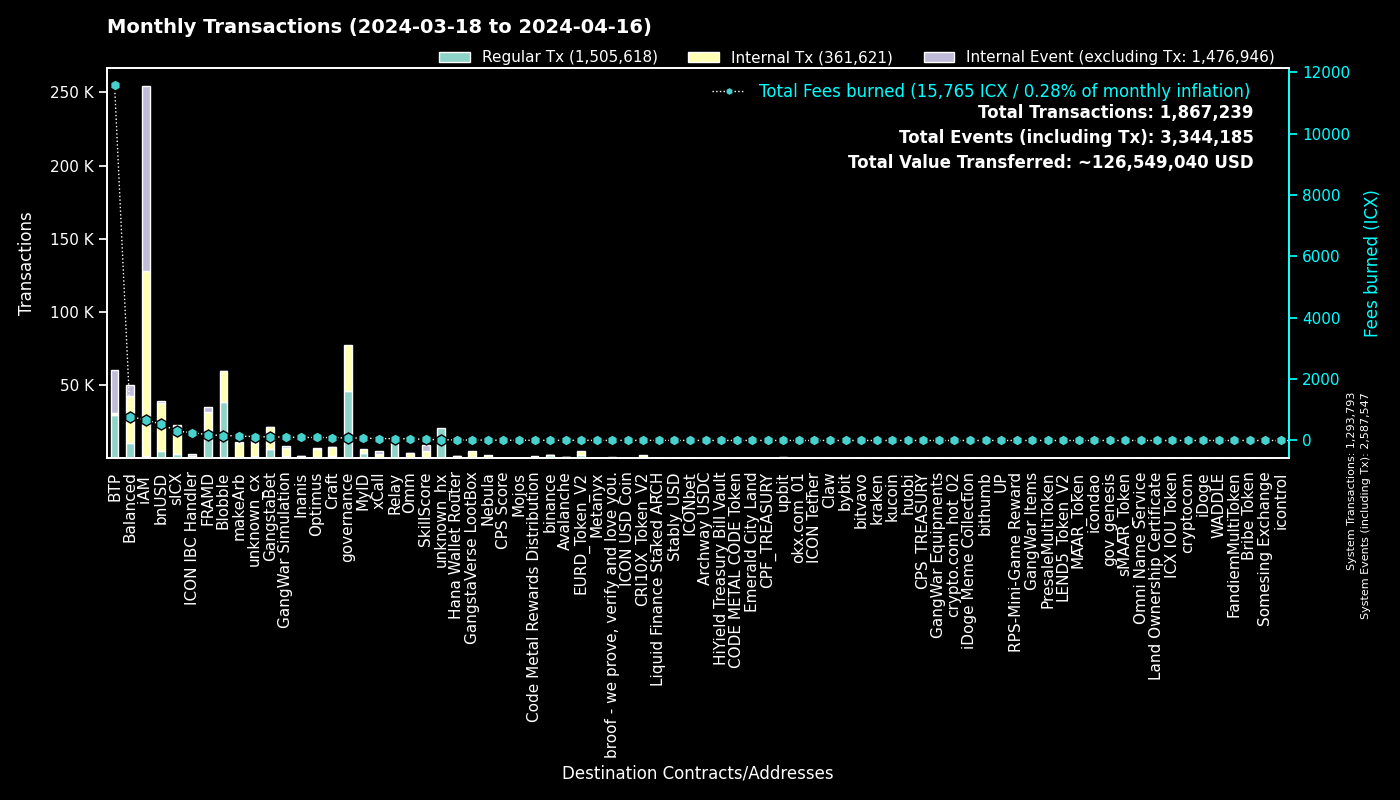

Source data for this figure (header and first rows):
to, Regular Tx, Fees burned, to_def, Internal Tx, Internal Event (excluding Tx), group
0, 1293724, 0.0, System, 69, 1293754, System
cx00000000000000000000000000000000000000…, 45972, 81.14, governance, 31725, 0, governance
cxee7a00755a757e3c519a0616456030e33dc9d4…, 29205, 11553, BTP_2, 0, 29253, BTP
cxf14dea1cff7ceb29a46e6d04533a08f84441e4…, 20302, 86.55, Blobble Stake Token, 20837, 16, Blobble
cxf2ca3b655a782f39227934d37ff3b77f9b1ebc…, 18377, 74.79, Blobble, 0, 0, Blobble
cx2aa9b28a657e3121b75d3d4fe65e569398645d…, 13144, 157, FRAMD Token, 15335, 541, FRAMD
cxca5faa5a71d986a2e84dd7e6f5ff791d29901e…, 11944, 57.7, Relay_4, 0, 0, Relay
cx66d4d90f5f113eba575bf793570135f9b10cec…, 5573, 269.6, balanced_loans, 7883, 4824, Balanced
cx88fd7df7ddff82f7cc735c871dc519838cb235…, 4848, 531.6, bnUSD, 32606, 1920, bnUSD
cxe5c2c460364acc5f8c1d5ca925930043d8d9c9…, 3301, 15.53, GangstaBet Crown, 3410, 0, GangstaBet
cx2609b924e33ef00b648a409245c7ea394c4678…, 3223, 308.6, sICX, 18345, 983, sICX
cx96f98f59f1dc144709fd294d4b906c74f5d709…, 2378, 5.26, EURD_Token_V2, 2378, 0, EURD_Token_V2
hxb568381d35d3e7a6383200e8a0d30310af20b9…, 2170, 2.712, binance_hot, 0, 0, binance
cxba62bb61baf8dd8b6a04633fe33806547785a0…, 2145, 66.43, MyID_3, 2142, 0, MyID
cx5a0af85407c69945eb318d4ac18e9e84218416…, 1797, 109.7, GangWar Simulation, 5453, 1376, GangWar Simulation
cx28b2ec885b50c8a93da752f2d0467a67127a70…, 1699, 55.02, CROWN, 6246, 222, GangstaBet
cx14002628a4599380f391f708843044bc93dce2…, 1368, 669.9, iAM Div, 126266, 126355, iAM
cx622bbab73698f37dbef53955fd3decffeb0b0c…, 1237, 254.8, ICON IBC Handler, 251, 1741, ICON IBC Handler
cx694e8c9f1a05c8c3719f30d46b97697960e428…, 1189, 11.22, MyID_2, 1189, 0, MyID
cx7e7851253fcde669a0b9d9cf55db5146d619ac…, 1150, 2.563, CRI10X_Token_V2, 1150, 0, CRI10X_Token_V2
cx69bcdf1753472c1444188ec3f5188657e30c83…, 1140, 3.312, broof - we prove, verify and love you., 0, 0, broof - we prove, verify and love you.
cxd17316e24ee40f2ef8ed6f3a497311db1b3520…, 848, 14.07, GangstaVerse LootBox, 3879, 0, GangstaVerse LootBox
cxa0af3165c08318e988cb30993b3048335b94af…, 795, 28.92, balanced_dex, 2183, 229, Balanced
cxf61cd5a45dc9f91c15aa65831a30a90d59a096…, 746, 98.73, balanced_baln, 4916, 582, Balanced
cx21e94c08c03daee80c25d8ee3ea22a20786ec2…, 708, 120.4, balanced_router, 7868, 783, Balanced
cxe65f3286902be43e00a5013cb1dc300ec8e51f…, 664, 146.3, makeArb, 10012, 115, makeArb
cxd82fb5d3effecd8c9071a4bba3856ad7222c4b…, 632, 41.27, Balanced Savings, 2121, 58, Balanced
cxa07f426062a1384bdd762afa6a87d123fbc81c…, 537, 62.82, xCall, 2058, 2093, xCall
cx32743b6f4588f5c1b025c5bb732ac623493654…, 536, 2.181, Craft, 522, 0, Craft
cxb6be11a27f21ad82c7475aa215e3635fafd7f1…, 535, 6.358, gangstabet_game, 2492, 0, GangstaBet
cx57d7acf8b5114b787ecdd99ca460c2272e4d91…, 534, 10.04, NebulaPlanetToken, 616, 0, Nebula
cx85954d0dae92b63bf5cba03a59ca4ffe687bad…, 511, 3.635, NebulaMultiToken, 554, 0, Nebula
cx10d59e8103ab44635190bd4139dbfd682fa2d0…, 497, 26.64, balanced_rewards, 962, 721, Balanced
cx44250a12074799e26fdeee75648ae47e2cc842…, 491, 103.3, balanced_governance, 13, 0, Balanced
cx2dc662031f3d62bcdba4f63e9bf827767c8475…, 485, 34.15, SkillScore, 4174, 4288, SkillScore
hx85532472e789802a943bd34a8aeb86668bc232…, 464, 0.58, okx.com_01, 0, 0, okx.com_01
cxe971c0a92c58db502e4a224efc6ba311eb1c17…, 463, 97.36, Inanis Treasury, 1036, 127, Inanis
cxaa99a164586883eed0322d62a31946dfa9491f…, 433, 42.13, optimus_rewards, 1027, 60, Optimus
cx334db6519871cb2bfd154cec0905ced4ea142d…, 362, 1.413, unknown_cx, 0, 0, unknown_cx
hx2f1377f549e31534bcc7d02a1ba23c1a5d289f…, 348, 0.435, unknown_hx, 0, 0, unknown_hx
cx203d9cd2a669be67177e997b8948ce2c35caff…, 337, 57.14, balanced_dividends, 3751, 67, Balanced
cx7ecb16e4c143b95e01d05933c17cb986cfe618…, 334, 61.91, CraftRewards, 2253, 60, Craft
hx6b91c8dea3114de74ecfa85908b875778c2b59…, 307, 0.3838, bybit, 0, 0, bybit
cx28497aef34ec44ad2be9249daddfbe34b54f30…, 305, 4.277, Balanced Bribe, 305, 0, Balanced
cx5df6645bf9e49756470808a61fd5130940c1e0…, 296, 100.5, unknown_cx, 7441, 678, unknown_cx
cx12a58f7ab2cf2b08b426c490a91a9cb03ea051…, 276, 11.16, unknown_cx, 291, 1229, unknown_cx
hxa390d24fdcba68515b492ffc553192802706a1…, 274, 0.3425, bitvavo_hot, 0, 0, bitvavo
cx9c4698411c6d9a780f605685153431dcda0460…, 269, 3.507, Auction, 1123, 21, Craft
cx2e6d0fc0eca04965d06038c8406093337f085f…, 261, 26.29, Craft, 2006, 108, Craft
cx59d899fce52cadd1feb5128ff5e6672f03943e…, 261, 1.842, unknown_cx, 0, 115, unknown_cx
hx68646780e14ee9097085f7280ab137c3633b4b…, 260, 0.325, kraken_hot, 0, 0, kraken
cx384018e03aa8b739472c7a0645b70df97550e2…, 252, 5.923, GangstaBet, 249, 0, GangstaBet
hxbb984f278abd66ae2155edbd91f8c87ce98411…, 252, 0.315, kucoin, 0, 0, kucoin
hx133323c2e990994816b548a9e7eb080a5eac80…, 242, 0.3025, unknown_hx, 0, 0, unknown_hx
hx1b3e781a1c802c238e30e90aa1a6cee94f9bac…, 235, 0.2938, unknown_hx, 0, 0, unknown_hx
cx43e2eec79eb76293c298f2b17aec06097be606…, 229, 6.634, balanced_staking, 680, 57, Balanced
cx7b1843b7ef5368a080ccf59c0a9d1bdec474f9…, 213, 8.668, optimus_dividends, 1679, 0, Optimus
cx917f88460d4ebec1fd656d4dbe51131a37d168…, 206, 1.354, unknown_cx, 0, 79, unknown_cx
cx6139a27c15f1653471ffba0b4b88dc15de7e32…, 194, 29.24, gangstabet_token, 2421, 117, GangstaBet
hxd9fb974459fe46eb9d5a7c438f17ae6e75c0f2…, 189, 0.2363, huobi, 0, 0, huobi
... 3,663 more rows
